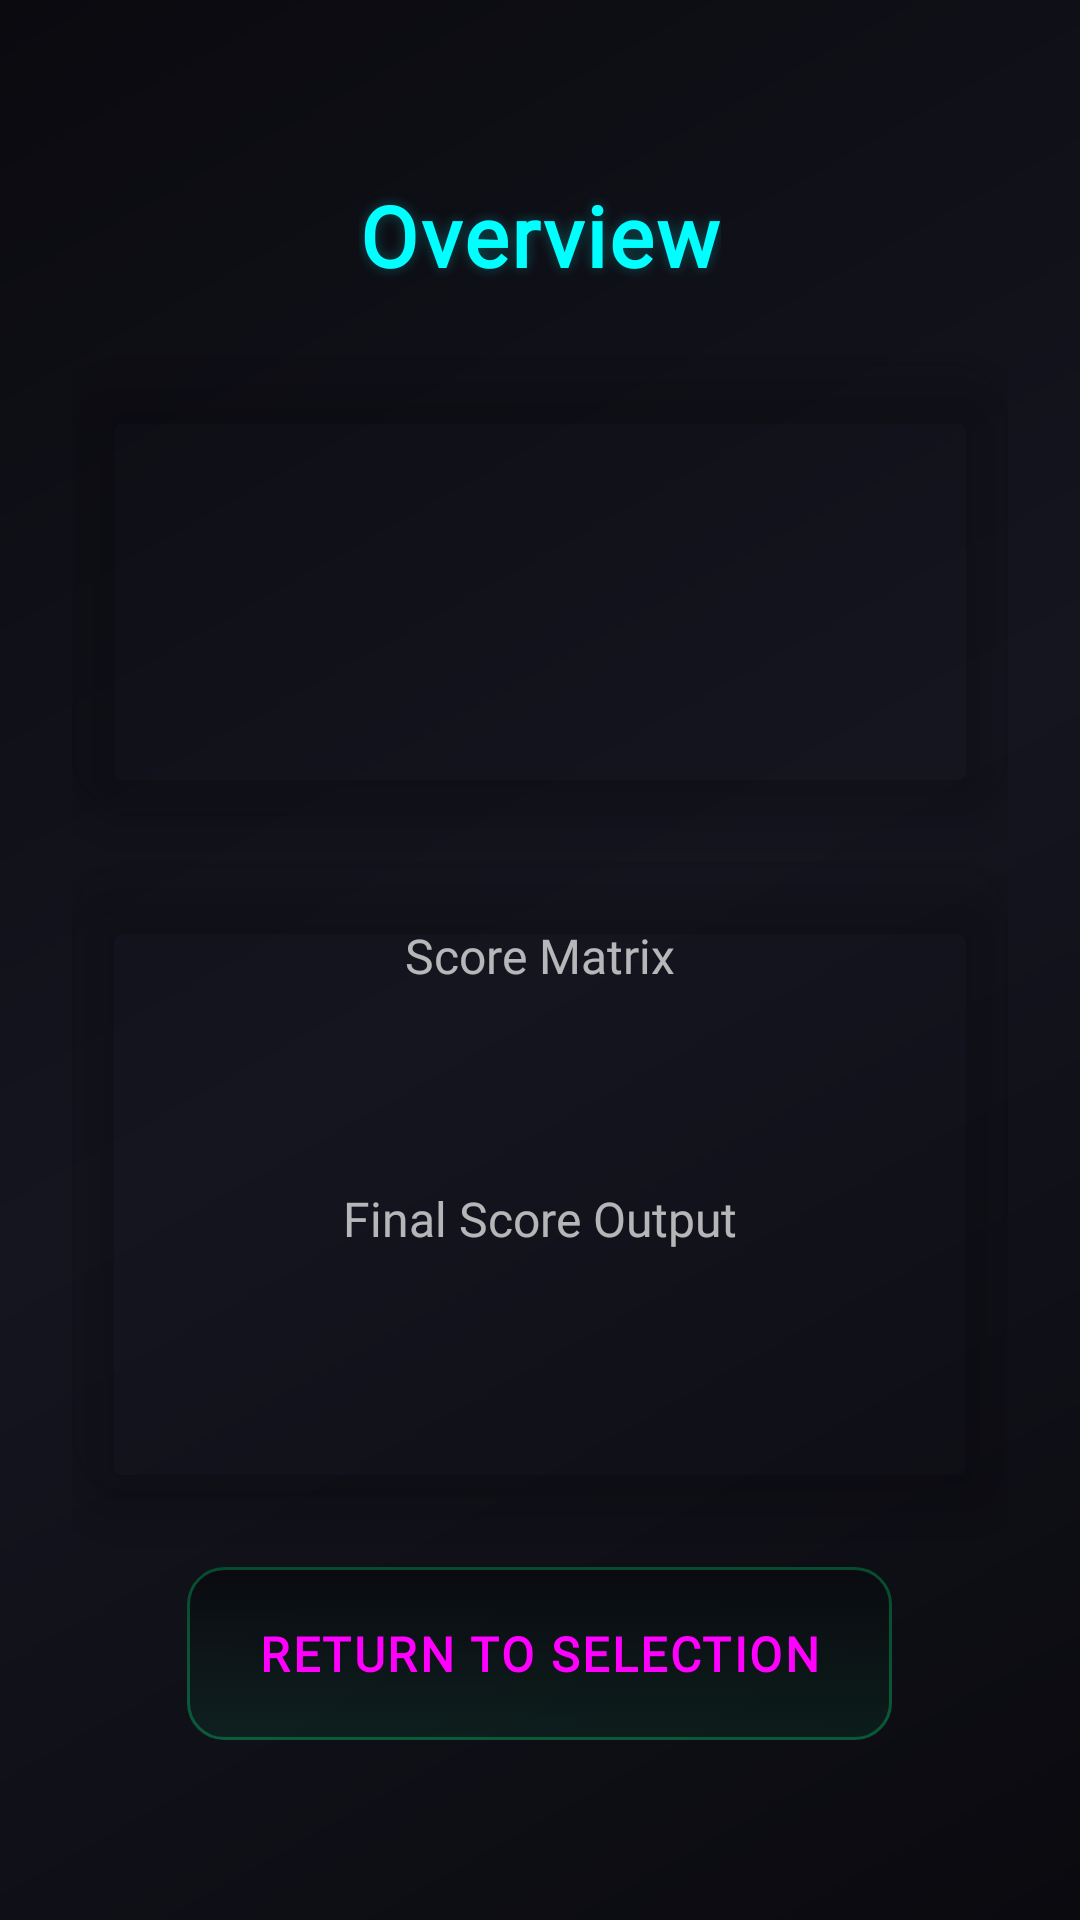

The Android layout XML behind this screen, and the referenced resources:
<!-- AndroidManifest.xml: fallback theme Theme.MaterialComponents.DayNight.NoActionBar -->
<!-- res/layout/fragment_quiz_results.xml -->
<?xml version="1.0" encoding="utf-8"?>
<FrameLayout xmlns:android="http://schemas.android.com/apk/res/android"
    xmlns:app="http://schemas.android.com/apk/res-auto"
    xmlns:tools="http://schemas.android.com/tools"
    android:layout_width="match_parent"
    android:layout_height="match_parent"
    android:background="@drawable/futuristic_profile_background"
    android:padding="24dp" 
    tools:context=".fragments.QuizResultsFragment">

    <LinearLayout
        android:layout_width="match_parent"
        android:layout_height="match_parent"
        android:orientation="vertical"
        android:gravity="center">

        <TextView
            android:layout_width="wrap_content"
            android:layout_height="wrap_content"
            android:text="Overview"
            android:textColor="@color/neon_cyan"
            android:fontFamily="@font/futuristic_font"
            android:textSize="28sp"
            android:textStyle="bold"
            android:letterSpacing="0.03"
            android:shadowColor="@color/neon_cyan_glow"
            android:shadowDx="0"
            android:shadowDy="0"
            android:shadowRadius="10"
            android:layout_marginBottom="24dp"/>

        <com.google.android.material.card.MaterialCardView
            android:layout_width="match_parent"
            android:layout_height="wrap_content"
            app:cardBackgroundColor="@android:color/transparent"
            app:cardCornerRadius="20dp"
            app:cardElevation="10dp"
            app:cardUseCompatPadding="false"
            android:layout_marginBottom="16dp">
            <LinearLayout
                android:layout_width="match_parent"
                android:layout_height="wrap_content"
                android:orientation="vertical"
                android:background="@drawable/profile_card_background"
                android:padding="20dp">

                <TextView 
                    android:id="@+id/total_questions_summary_text_view" 
                    tools:text="Total Questions: 10"
                    android:textColor="@color/tech_white"
                    android:fontFamily="@font/tech_font"
                    android:textSize="16sp"
                    android:layout_marginBottom="8dp"
                    android:layout_width="wrap_content"
                    android:layout_height="wrap_content"/>
                <TextView 
                    android:id="@+id/correct_questions_summary_text_view" 
                    tools:text="Correct Questions: 7"
                    android:textColor="@color/neon_green"
                    android:fontFamily="@font/tech_font"
                    android:textSize="16sp"
                    android:layout_marginBottom="8dp"
                    android:layout_width="wrap_content"
                    android:layout_height="wrap_content"/>
                <TextView 
                    android:id="@+id/wrong_questions_summary_text_view" 
                    tools:text="Wrong Questions: 2"
                    android:textColor="@color/error_red" 
                    android:fontFamily="@font/tech_font"
                    android:textSize="16sp"
                    android:layout_marginBottom="8dp"
                    android:layout_width="wrap_content"
                    android:layout_height="wrap_content"/>
                <TextView 
                    android:id="@+id/skipped_questions_summary_text_view" 
                    tools:text="Skipped Questions: 1"
                    android:textColor="@color/warning_yellow"
                    android:fontFamily="@font/tech_font"
                    android:textSize="16sp"
                    android:layout_width="wrap_content"
                    android:layout_height="wrap_content"/>
            </LinearLayout>
        </com.google.android.material.card.MaterialCardView>

       <com.google.android.material.card.MaterialCardView
            android:layout_width="match_parent"
            android:layout_height="wrap_content"
            app:cardBackgroundColor="@android:color/transparent"
            app:cardCornerRadius="20dp"
            app:cardElevation="10dp"
            app:cardUseCompatPadding="false">
            <LinearLayout
                android:layout_width="match_parent"
                android:layout_height="wrap_content"
                android:orientation="vertical"
                android:background="@drawable/profile_card_background"
                android:gravity="center_horizontal"
                android:padding="20dp">

                <TextView
                    android:layout_width="wrap_content"
                    android:layout_height="wrap_content"
                    android:text="Score Matrix" 
                    android:textColor="@color/tech_white"
                    android:fontFamily="@font/tech_font"
                    android:alpha="0.8"
                    android:textSize="16sp"
                    android:layout_marginBottom="12dp"/>

                <TextView
                    android:id="@+id/score_from_correct_text_view"
                    android:layout_width="wrap_content"
                    android:layout_height="wrap_content"
                    tools:text="Correct Score: 7 x 3 = 21"
                    android:textColor="@color/neon_green_glow"
                    android:fontFamily="@font/tech_font"
                    android:textSize="14sp"
                    android:layout_marginBottom="4dp"/>

                <TextView
                    android:id="@+id/penalty_from_wrong_text_view"
                    android:layout_width="wrap_content"
                    android:layout_height="wrap_content"
                    tools:text="Wrong Penalty: 2 x -3 = -6"
                    android:textColor="@color/error_red_glow"
                    android:fontFamily="@font/tech_font"
                    android:textSize="14sp"
                    android:layout_marginBottom="12dp"/>

                 <TextView
                    android:layout_width="wrap_content"
                    android:layout_height="wrap_content"
                    android:text="Final Score Output" 
                    android:textColor="@color/tech_white"
                    android:fontFamily="@font/tech_font"
                    android:alpha="0.8"
                    android:textSize="16sp"
                    android:layout_marginBottom="8dp"/>
                    
                 <TextView
                    android:id="@+id/final_score_summary_text_view"
                    tools:text="15"
                    android:textColor="@color/neon_green"
                    android:fontFamily="@font/futuristic_font"
                    android:textSize="40sp"
                    android:textStyle="bold"
                    android:shadowColor="@color/neon_green_glow"
                    android:shadowDx="0"
                    android:shadowDy="0"
                    android:shadowRadius="12"
                    android:layout_gravity="center_horizontal"
                    android:layout_width="wrap_content"
                    android:layout_height="wrap_content"/>
            </LinearLayout>
        </com.google.android.material.card.MaterialCardView>

        <com.google.android.material.button.MaterialButton
            android:id="@+id/main_menu_button"
            android:layout_width="wrap_content"
            android:layout_height="wrap_content"
            android:layout_gravity="center_horizontal"
            android:layout_marginTop="24dp"
            android:text="Return to Selection"
            android:textColor="@color/neon_purple"
            android:fontFamily="@font/tech_font"
            android:textSize="16sp"
            android:textStyle="bold"
            android:letterSpacing="0.05"
            android:paddingHorizontal="24dp"
            android:paddingVertical="12dp"
            app:backgroundTint="@null"
            android:background="@drawable/futuristic_button_secondary"
            app:cornerRadius="12dp" />

    </LinearLayout>

    <ProgressBar
        android:id="@+id/quiz_results_progress_bar"
        android:layout_width="80dp"
        android:layout_height="80dp"
        android:layout_gravity="center"
        android:indeterminateDrawable="@drawable/futuristic_progress_ring"
        android:visibility="gone"
        tools:visibility="visible"/>

</FrameLayout>
<!-- resources referenced by this layout -->
<resources>
  <color name="error_red">#FF4444</color>
  <color name="error_red_glow">#AAFF4444</color>
  <color name="neon_cyan">#00FFFF</color>
  <color name="neon_cyan_glow">#4400FFFF</color>
  <color name="neon_green">#00FF88</color>
  <color name="neon_green_glow">#4400FF88</color>
  <color name="neon_purple">#FF00FF</color>
  <color name="tech_white">#E0E0E0</color>
  <color name="warning_yellow">#FFAA00</color>
  <!-- drawable futuristic_button_secondary (drawable) -->
  <selector xmlns:android="http://schemas.android.com/apk/res/android">
      <item android:state_pressed="true">
          <layer-list>
              <item>
                  <shape android:shape="rectangle">
                      <gradient
                          android:startColor="#22FF00FF"
                          android:endColor="#11AA00AA"
                          android:angle="90" />
                      <corners android:radius="12dp" />
                  </shape>
              </item>
              <item>
                  <shape android:shape="rectangle">
                      <stroke
                          android:width="2dp"
                          android:color="#FF00FF" />
                      <corners android:radius="12dp" />
                  </shape>
              </item>
          </layer-list>
      </item>
      <item>
          <layer-list>
              <item>
                  <shape android:shape="rectangle">
                      <gradient
                          android:startColor="#1100FF88"
                          android:endColor="#0A0A0F"
                          android:angle="90" />
                      <corners android:radius="12dp" />
                  </shape>
              </item>
              <item>
                  <shape android:shape="rectangle">
                      <stroke
                          android:width="1dp"
                          android:color="#4400FF88" />
                      <corners android:radius="12dp" />
                  </shape>
              </item>
          </layer-list>
      </item>
  </selector>
  <!-- drawable futuristic_profile_background (drawable) -->
  <layer-list xmlns:android="http://schemas.android.com/apk/res/android">
      <item>
          <shape android:shape="rectangle">
              <gradient
                  android:startColor="#0A0A0F"
                  android:centerColor="#151520"
                  android:endColor="#0A0A0F"
                  android:angle="135" />
          </shape>
      </item>
  </layer-list>
  <!-- drawable futuristic_progress_ring (drawable) -->
  <animated-rotate xmlns:android="http://schemas.android.com/apk/res/android"
      android:pivotX="50%"
      android:pivotY="50%"
      android:fromDegrees="0"
      android:toDegrees="360"
      android:duration="2000"
      android:repeatCount="infinite">
      <shape android:shape="ring"
          android:innerRadiusRatio="3"
          android:thicknessRatio="8"
          android:useLevel="false">
          <gradient
              android:startColor="#00FFFF"
              android:centerColor="#0088FF"
              android:endColor="#FF00FF"
              android:type="sweep" />
      </shape>
  </animated-rotate>
</resources>
